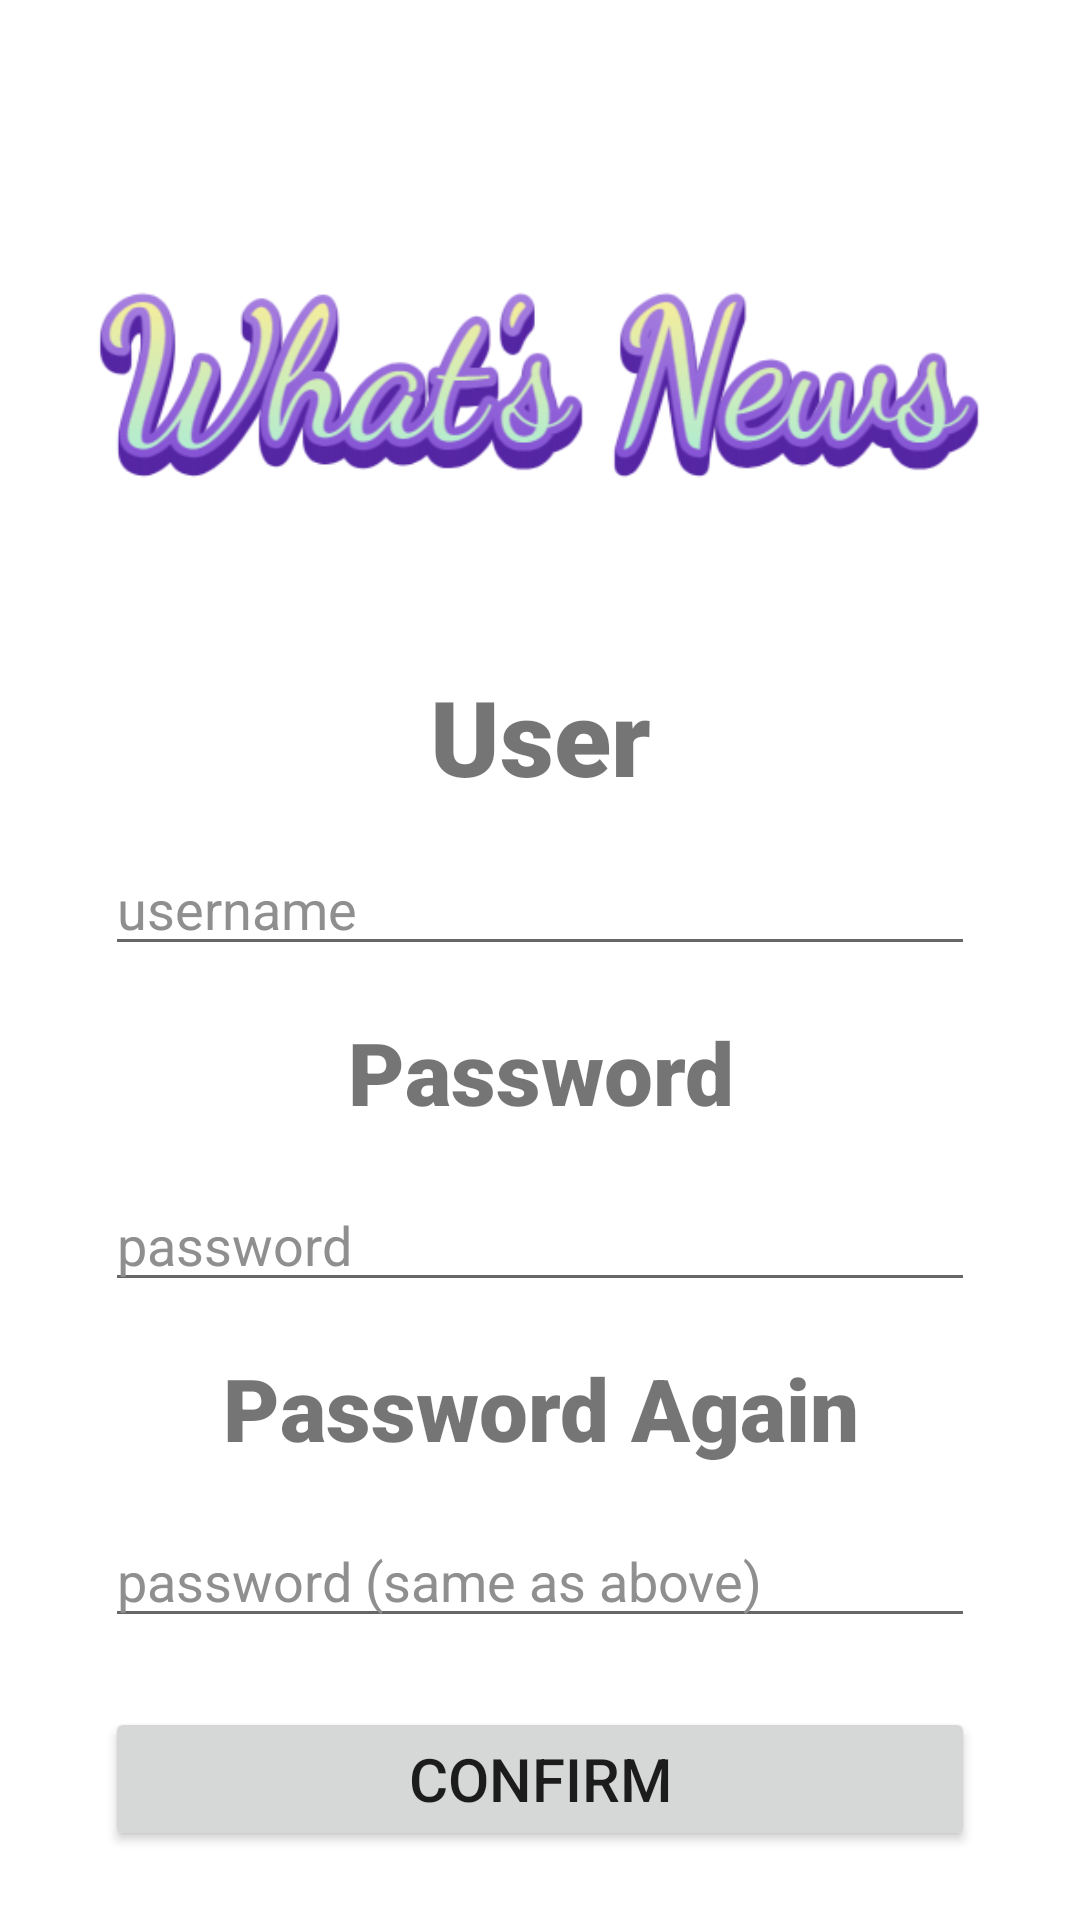

Layout XML and referenced resources for this Android screen:
<!-- AndroidManifest.xml: application theme Theme.MyApplication -->
<!-- res/layout/activity_create_account.xml -->
<?xml version="1.0" encoding="utf-8"?>
<androidx.constraintlayout.widget.ConstraintLayout xmlns:android="http://schemas.android.com/apk/res/android"
    xmlns:app="http://schemas.android.com/apk/res-auto"
    xmlns:tools="http://schemas.android.com/tools"
    android:layout_width="match_parent"
    android:layout_height="match_parent"
    android:background="@drawable/background_login">

    <ImageView
        android:id="@+id/appTitleImage"
        android:layout_width="wrap_content"
        android:layout_height="wrap_content"
        android:layout_marginTop="32dp"
        app:layout_constraintEnd_toEndOf="parent"
        app:layout_constraintHorizontal_bias="0.0"
        app:layout_constraintStart_toStartOf="parent"
        app:layout_constraintTop_toTopOf="parent"
        app:srcCompat="@drawable/app_title" />

    <TextView
        android:id="@+id/userText"
        android:layout_width="match_parent"
        android:layout_height="wrap_content"
        android:layout_marginTop="4dp"
        android:fontFamily="sans-serif-black"
        android:gravity="center"
        android:text="User"
        android:textSize="35sp"
        app:layout_constraintEnd_toEndOf="parent"
        app:layout_constraintHorizontal_bias="0.0"
        app:layout_constraintStart_toStartOf="parent"
        app:layout_constraintTop_toBottomOf="@+id/appTitleImage" />

    <EditText
        android:id="@+id/usernameEditText"
        android:layout_width="match_parent"
        android:layout_height="wrap_content"
        android:layout_gravity="center"
        android:layout_marginHorizontal="35dp"
        android:layout_marginTop="12dp"
        android:hint="username"
        android:singleLine="true"
        android:textColorHint="#FF8F8F8F"
        app:layout_constraintEnd_toEndOf="parent"
        app:layout_constraintStart_toStartOf="parent"
        app:layout_constraintTop_toBottomOf="@+id/userText" />

    <TextView
        android:id="@+id/passwordText"
        android:layout_width="match_parent"
        android:layout_height="wrap_content"
        android:layout_marginTop="16dp"
        android:fontFamily="sans-serif-black"
        android:gravity="center"
        android:text="Password"
        android:textSize="14pt"
        app:layout_constraintEnd_toEndOf="parent"
        app:layout_constraintHorizontal_bias="0.0"
        app:layout_constraintStart_toStartOf="parent"
        app:layout_constraintTop_toBottomOf="@+id/usernameEditText" />

    <EditText
        android:id="@+id/passwordEditText"
        android:layout_width="match_parent"
        android:layout_height="wrap_content"
        android:layout_gravity="center"
        android:layout_marginHorizontal="35dp"
        android:layout_marginTop="16dp"
        android:hint="password"
        android:singleLine="true"
        android:textColorHint="#FF8F8F8F"
        app:layout_constraintEnd_toEndOf="parent"
        app:layout_constraintStart_toStartOf="parent"
        app:layout_constraintTop_toBottomOf="@+id/passwordText" />


    <TextView
        android:id="@+id/passwordTwiceText"
        android:layout_width="match_parent"
        android:layout_height="wrap_content"
        android:layout_marginTop="16dp"
        android:fontFamily="sans-serif-black"
        android:gravity="center"
        android:text="Password Again"
        android:textSize="14pt"
        app:layout_constraintEnd_toEndOf="parent"
        app:layout_constraintHorizontal_bias="0.0"
        app:layout_constraintStart_toStartOf="parent"
        app:layout_constraintTop_toBottomOf="@+id/passwordEditText" />

    <EditText
        android:id="@+id/passwordTwiceEditText"
        android:layout_width="match_parent"
        android:layout_height="wrap_content"
        android:layout_gravity="center"
        android:layout_marginHorizontal="35dp"
        android:layout_marginTop="16dp"
        android:hint="password (same as above)"
        android:singleLine="true"
        android:textColorHint="#FF8F8F8F"
        app:layout_constraintEnd_toEndOf="parent"
        app:layout_constraintStart_toStartOf="parent"
        app:layout_constraintTop_toBottomOf="@+id/passwordTwiceText" />

    <Button
        android:id="@+id/confirmButton"
        android:layout_width="match_parent"
        android:layout_height="wrap_content"
        android:layout_margin="35dp"
        android:layout_marginTop="36dp"
        android:gravity="center"
        android:text="Confirm"
        android:textSize="20dp"
        app:layout_constraintBottom_toBottomOf="parent"
        app:layout_constraintEnd_toEndOf="parent"
        app:layout_constraintStart_toStartOf="parent"
        app:layout_constraintTop_toBottomOf="@+id/passwordTwiceEditText" />

</androidx.constraintlayout.widget.ConstraintLayout>
<!-- resources referenced by this layout -->
<resources>
  <!-- drawable app_title: png bitmap (drawable, 64036 bytes) -->
  <style name="Theme.MyApplication" parent="Theme.MaterialComponents.DayNight.NoActionBar">
          
          <item name="colorPrimary">@color/purple</item>
          <item name="colorPrimaryVariant">@color/pink</item>
          <item name="colorOnPrimary">@color/white</item>
          
          <item name="colorSecondary">@color/teal</item>
          <item name="colorSecondaryVariant">@color/blue</item>
          <item name="colorOnSecondary">@color/black</item>
          
          <item name="android:statusBarColor">?attr/colorPrimaryVariant</item>
          
      </style>
  <color name="purple">#FF9b5de5</color>
  <color name="pink">#FFFFAFCC</color>
  <color name="white">#FFFFFFFF</color>
  <color name="teal">#FFBDE0FE</color>
  <color name="blue">#FF83BFF6</color>
  <color name="black">#FF000000</color>
</resources>
